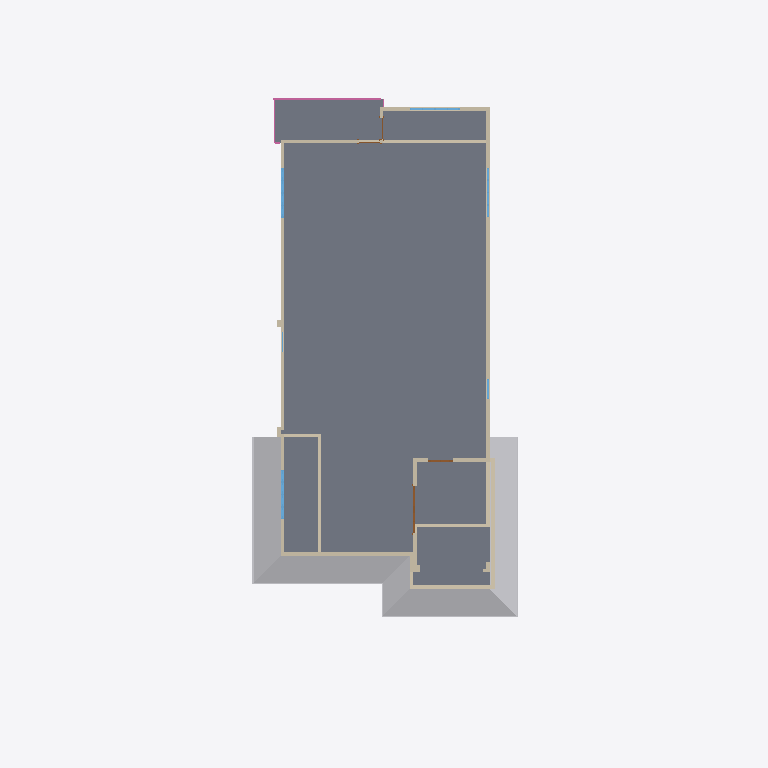
Plan cut of the same IFC building model at storey 'Level 1' (level 3.96 m, cut at 5.36 m), seen from above with north up, elements coloured by IFC class: 20 walls (beige), 5 windows (light blue), 2 railings (pink), 2 doors (brown), 1 slab (grey), 1 other element (light grey). Cut surfaces are drawn darker.
Extent 10.5 m × 26.2 m × 11.9 m (x, y, z). Storeys (5): Level 0 at 0.00 m; Level 0-1 at 0.76 m; Level 1 at 3.96 m; Level 2 at 7.16 m; Level 5 at 10.36 m. Elements (118): 66 IfcWall, 22 IfcWindow, 9 IfcDoor, 8 IfcRailing, 5 IfcFurniture, 5 IfcSlab, 2 IfcRoof, 1 IfcBuildingElementProxy.

HEADER;
FILE_DESCRIPTION(('ViewDefinition [ReferenceView_V1.2]'),'2;1');
FILE_NAME('Project Number','2022-11-26T22:55:10',(''),(''),'The EXPRESS Data Manager Version 5.02.0100.07 : 28 Aug 2013','21.1.60.25 - Exporter 21.1.60.25 - Alternate UI 21.1.60.25','');
FILE_SCHEMA(('IFC4'));
ENDSEC;
DATA;
#128=IFCPROJECT('0qB3M5SXP6_8gTkWx0dNwS',#42,'Project Number',$,$,'Project Name','Project Status',(#119),#114);
#190=IFCSITE('0qB3M5SXP6_8gTkWx0dNwU',#42,'Default',$,$,#189,$,$,.ELEMENT.,$,$,$,$,$);
#143=IFCBUILDING('0qB3M5SXP6_8gTkWx0dNwT',#42,'',$,$,#33,$,'',.ELEMENT.,$,$,$);
#156=IFCBUILDINGSTOREY('0qB3M5SXP6_8gTkWu$Oe5o',#42,'Level 0',$,'Level:1/4" Head',#154,$,'Level 0',.ELEMENT.,0.0);
#162=IFCBUILDINGSTOREY('0qB3M5SXP6_8gTkWu$OgUs',#42,'Level 0-1',$,'Level:1/4" Head',#161,$,'Level 0-1',.ELEMENT.,762.0);
#168=IFCBUILDINGSTOREY('0qB3M5SXP6_8gTkWu$O4xQ',#42,'Level 1',$,'Level:1/4" Head',#167,$,'Level 1',.ELEMENT.,3962.40000000038);
#174=IFCBUILDINGSTOREY('0qB3M5SXP6_8gTkWu$O4ws',#42,'Level 2',$,'Level:1/4" Head',#173,$,'Level 2',.ELEMENT.,7162.80000000038);
#180=IFCBUILDINGSTOREY('0qB3M5SXP6_8gTkWu$O4wI',#42,'Level 5',$,'Level:1/4" Head',#179,$,'Level 5',.ELEMENT.,10363.2000000004);
#11952=IFCSLAB('0qGWbTwcb3PeSUQ8PkP0ld',#42,'Floor:4":207083',$,'Floor:4"',#11890,#11948,'207083',.FLOOR.);
#22754=IFCFURNITURE('19rJKtj6jAhe_nO_Gce7$O',#42,'Casework 1:Casework 1:216791',$,'Casework 1:Casework 1',#22753,#22747,'216791',.NOTDEFINED.);
#13113=IFCWALL('0qGWbTwcb3PeSUQ8PkP0qi',#42,'Basic Wall:Generic - 5":208416',$,'Basic Wall:Generic - 5"',#13002,#13109,'208416',.NOTDEFINED.);
#13774=IFCWALL('0qGWbTwcb3PeSUQ8PkP0pY',#42,'Basic Wall:Generic - 5":208878',$,'Basic Wall:Generic - 5"',#13749,#13770,'208878',.NOTDEFINED.);
#17583=IFCWALL('1XrXkAF9D4yPIRL_6TMloW',#42,'Basic Wall:Generic - 5":215845',$,'Basic Wall:Generic - 5"',#17558,#17579,'215845',.NOTDEFINED.);
#12649=IFCWALL('0qGWbTwcb3PeSUQ8PkP0uA',#42,'Basic Wall:Generic - 5":208134',$,'Basic Wall:Generic - 5"',#12518,#12645,'208134',.NOTDEFINED.);
#1050=IFCWALL('3H_BofqIzFXwrbsTn6JjpJ',#42,'Basic Wall:Generic - 5":186569',$,'Basic Wall:Generic - 5"',#963,#1046,'186569',.NOTDEFINED.);
#508=IFCWALL('3H_BofqIzFXwrbsTn6JjFq',#42,'Basic Wall:Generic - 5":186350',$,'Basic Wall:Generic - 5"',#369,#504,'186350',.NOTDEFINED.);
#12977=IFCWALL('0qGWbTwcb3PeSUQ8PkP0wo',#42,'Basic Wall:Generic - 5":208318',$,'Basic Wall:Generic - 5"',#12890,#12973,'208318',.NOTDEFINED.);
#17533=IFCWALL('1XrXkAF9D4yPIRL_6TMlo1',#42,'Basic Wall:Generic - 5":215812',$,'Basic Wall:Generic - 5"',#17508,#17529,'215812',.NOTDEFINED.);
#12343=IFCWALL('0qGWbTwcb3PeSUQ8PkP0z3',#42,'Basic Wall:Generic - 5":207951',$,'Basic Wall:Generic - 5"',#12258,#12339,'207951',.NOTDEFINED.);
#726=IFCWALL('3H_BofqIzFXwrbsTn6Jjm_',#42,'Basic Wall:Generic - 5":186404',$,'Basic Wall:Generic - 5"',#563,#722,'186404',.NOTDEFINED.);
#12757=IFCWALL('0qGWbTwcb3PeSUQ8PkP0vH',#42,'Basic Wall:Generic - 5":208221',$,'Basic Wall:Generic - 5"',#12674,#12753,'208221',.NOTDEFINED.);
#13377=IFCWALL('0qGWbTwcb3PeSUQ8PkP0sX',#42,'Basic Wall:Generic - 5":208557',$,'Basic Wall:Generic - 5"',#13294,#13373,'208557',.NOTDEFINED.);
#26931=IFCRAILING('1tGtCKsCz2aOjiyLVcXfCV',#42,'Railing:Handrail - Rectangular:272971',$,'Railing:Handrail - Rectangular',#26379,#26928,'272971',.NOTDEFINED.);
#11542=IFCWALL('3H_BofqIzFXwrbsTn6Jo9D',#42,'Basic Wall:Generic - 5":206423',$,'Basic Wall:Generic - 5"',#11463,#11538,'206423',.NOTDEFINED.);
#12083=IFCWALL('0qGWbTwcb3PeSUQ8PkP0Yq',#42,'Basic Wall:Generic - 5":207800',$,'Basic Wall:Generic - 5"',#11996,#12079,'207800',.NOTDEFINED.);
#13267=IFCWALL('0qGWbTwcb3PeSUQ8PkP0r7',#42,'Basic Wall:Generic - 5":208459',$,'Basic Wall:Generic - 5"',#13138,#13263,'208459',.NOTDEFINED.);
#13806=IFCWINDOW('0qGWbTwcb3PeSUQ8PkP14s',#42,'win 6'' x 4''.0012:win 6'' x 4''.0012:209466',$,'win 6'' x 4''.0012:win 6'' x 4''.0012',#29222,#13799,'209466',1219.2,1828.8,.WINDOW.,.NOTDEFINED.,$);
#13902=IFCWINDOW('0qGWbTwcb3PeSUQ8PkP15z',#42,'win 6'' x 4''.0012:win 6'' x 4''.0012:209521',$,'win 6'' x 4''.0012:win 6'' x 4''.0012',#29154,#13895,'209521',1219.2,1828.8,.WINDOW.,.NOTDEFINED.,$);
#1100=IFCWALL('3H_BofqIzFXwrbsTn6Jjpf',#42,'Basic Wall:Generic - 5":186611',$,'Basic Wall:Generic - 5"',#1075,#1096,'186611',.NOTDEFINED.);
#13838=IFCWINDOW('0qGWbTwcb3PeSUQ8PkP150',#42,'win 6'' x 4''.0012:win 6'' x 4''.0012:209484',$,'win 6'' x 4''.0012:win 6'' x 4''.0012',#29388,#13831,'209484',1219.2,1828.8,.WINDOW.,.NOTDEFINED.,$);
#14612=IFCDOOR('0qGWbTwcb3PeSUQ8PkP1KP',#42,'Double-Glass 2:68" x 80":210453',$,'Double-Glass 2:68" x 80"',#29522,#14605,'210453',2032.0,1727.2,.DOOR.,.NOTDEFINED.,$);
#13870=IFCWINDOW('0qGWbTwcb3PeSUQ8PkP15G',#42,'win 6'' x 4''.0012:win 6'' x 4''.0012:209500',$,'win 6'' x 4''.0012:win 6'' x 4''.0012',#29422,#13863,'209500',1219.2,1828.8,.WINDOW.,.NOTDEFINED.,$);
#17483=IFCWALL('1XrXkAF9D4yPIRL_6TMlrc',#42,'Basic Wall:Generic - 5":215779',$,'Basic Wall:Generic - 5"',#17458,#17479,'215779',.NOTDEFINED.);
#14166=IFCDOOR('0qGWbTwcb3PeSUQ8PkP16z',#42,'Single-Glass 2:36" x 84":209585',$,'Single-Glass 2:36" x 84"',#29488,#14159,'209585',2133.6,914.4,.DOOR.,.SINGLE_SWING_RIGHT.,$);
#13724=IFCWALL('0qGWbTwcb3PeSUQ8PkP0nt',#42,'Basic Wall:Generic - 5":208763',$,'Basic Wall:Generic - 5"',#13699,#13720,'208763',.NOTDEFINED.);
#27059=IFCRAILING('1tGtCKsCz2aOjiyLVcXfEA',#42,'Railing:1100mm:273118',$,'Railing:1100mm',#26949,#27056,'273118',.NOTDEFINED.);
#14658=IFCWINDOW('0qGWbTwcb3PeSUQ8PkP1LO',#42,'win2''6 x 5''.0006:win2''6 x 5''.0006:210516',$,'win2''6 x 5''.0006:win2''6 x 5''.0006',#29454,#14651,'210516',1524.0,762.0,.WINDOW.,.NOTDEFINED.,$);
#17433=IFCWALL('1XrXkAF9D4yPIRL_6TMlq_',#42,'Basic Wall:Generic - 5":215739',$,'Basic Wall:Generic - 5"',#17338,#17429,'215739',.NOTDEFINED.);
#12865=IFCWALL('0qGWbTwcb3PeSUQ8PkP0vo',#42,'Basic Wall:Generic - 5":208254',$,'Basic Wall:Generic - 5"',#12782,#12861,'208254',.NOTDEFINED.);
ENDSEC;